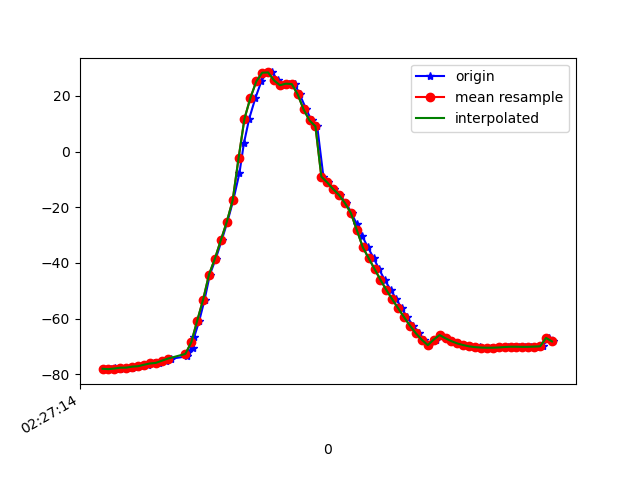

The file beside this chart, header and first rows:
1617762434935, 458071562636454, -77.95331, 15.713072, -12.841853
1617762434949, 458071581867224, -78.1, 15.83, -12.14
1617762434962, 458071601097994, -77.83, 15.44, -12.06
1617762434979, 458071620328764, -77.9, 15.38, -11.53
1617762434998, 458071639559534, -77.57, 15.07, -11.65
1617762435018, 458071658790304, -77.55, 15.06, -11.4
1617762435036, 458071678021074, -77.2, 14.97, -11.7
1617762435055, 458071697251844, -77.05, 15.35, -11.3
1617762435074, 458071716482614, -76.51, 16.03, -11.52
1617762435093, 458071735713384, -76.07, 17.62, -11.61
1617762435112, 458071754944154, -75.85, 20.22, -10.98
1617762435133, 458071774174924, -75.09, 23.56, -11.6
1617762435153, 458071793405694, -74.34, 28.55, -11.68
1617762435206, 458071812636464, -73.49, 35.68, -13.58
1617762435209, 458071831867234, -71.78, 42.51, -14.77
1617762435227, 458071851098004, -70.45, 50.22, -16.52
1617762435230, 458071870328774, -66.54, 57.7, -20.8
1617762435247, 458071889559544, -60.75, 64.59, -26.39
1617762435265, 458071908790314, -53.2, 70.92, -35.07
1617762435283, 458071928021084, -44.17, 73.83, -44.04
1617762435303, 458071947251854, -38.43, 75.41, -49.37
1617762435323, 458071966482624, -31.83, 76.35, -55.91
1617762435342, 458071985713394, -25.31, 76.7, -61.83
1617762435362, 458072004944164, -17.53, 76.78, -68.81
1617762435383, 458072024174934, -7.706, 76.61, -77.55
1617762435398, 458072043405704, 2.932, 76.04, -86.69
1617762435416, 458072062636474, 11.81, 75.03, -93.48
1617762435437, 458072081867244, 19.23, 73.81, -98.16
1617762435457, 458072101098014, 25.16, 72.62, -100.5
1617762435474, 458072120328784, 28.29, 71.66, -99.09
1617762435494, 458072139559554, 28.38, 70.9, -94.05
1617762435513, 458072158790324, 25.5, 69.87, -85.84
1617762435536, 458072178021094, 23.79, 68.21, -78.97
1617762435551, 458072197251864, 24.36, 66.29, -74.3
1617762435570, 458072216482634, 24.2, 64.7, -68.34
1617762435587, 458072235713404, 20.5, 63.32, -58.75
1617762435609, 458072254944174, 15.1, 61.13, -48.2
1617762435627, 458072274174944, 11.14, 57.9, -40.12
1617762435646, 458072293405714, 9.045, 54.76, -34.67
1617762435667, 458072312636484, -9.041, 44.14, -35.87
1617762435684, 458072331867254, -11.11, 46.91, -30.22
1617762435704, 458072351098024, -13.5, 48.59, -24.4
1617762435722, 458072370328794, -15.64, 47.51, -22.22
1617762435744, 458072389559564, -18.52, 46.35, -20.07
1617762435762, 458072408790334, -22.11, 44.67, -17.86
1617762435780, 458072428021104, -26.13, 42.24, -15.66
1617762435798, 458072447251874, -30.25, 39.27, -13.61
1617762435817, 458072466482644, -34.32, 36.25, -11.81
1617762435837, 458072485713414, -38.27, 33.16, -10.34
1617762435855, 458072504944184, -42.16, 29.58, -9.032
1617762435874, 458072524174954, -46.05, 25.44, -7.623
1617762435895, 458072543405724, -49.7, 21.52, -6.357
1617762435914, 458072562636494, -53.06, 18.68, -5.581
1617762435932, 458072581867264, -56.29, 16.38, -5.079
1617762435950, 458072601098034, -59.48, 13.55, -4.642
1617762435971, 458072620328804, -62.53, 9.895, -4.151
1617762435991, 458072639559574, -65.28, 6.306, -3.716
1617762436006, 458072658790344, -67.59, 3.682, -3.396
1617762436025, 458072678021114, -69.48, 2.335, -3.249
1617762436047, 458072697251884, -67.5, 6.221, -1.141
1617762436066, 458072716482654, -65.86, 1.997, -3.232
... 20 more rows
